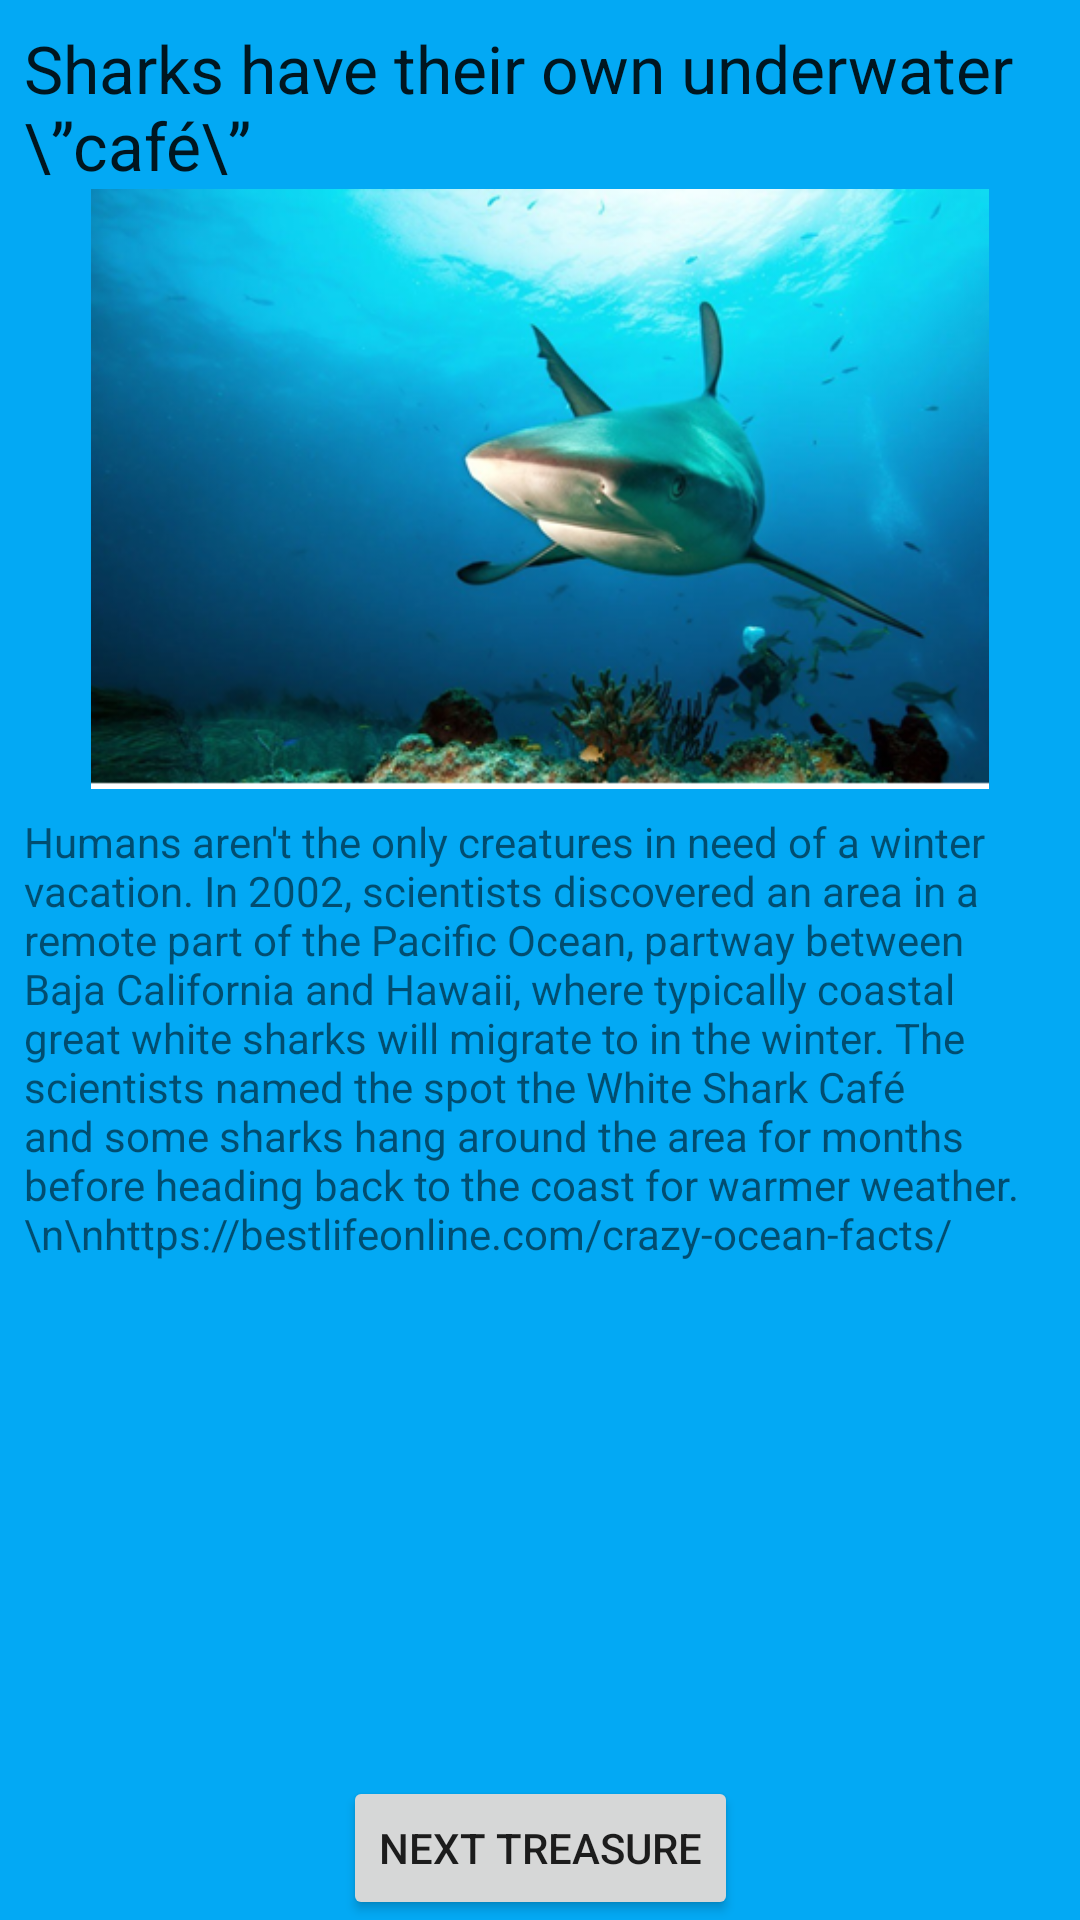

Here is an Android app screen rendered from its layout file. Give the layout XML and the strings, colors and styles it references.
<!-- AndroidManifest.xml: application theme AppTheme -->
<!-- res/layout/activity_c9__child.xml -->
<?xml version="1.0" encoding="utf-8"?>
<androidx.constraintlayout.widget.ConstraintLayout xmlns:android="http://schemas.android.com/apk/res/android"
    xmlns:app="http://schemas.android.com/apk/res-auto"
    xmlns:tools="http://schemas.android.com/tools"
    android:layout_width="match_parent"
    android:layout_height="match_parent"
    tools:context=".C9_Child">

    <ScrollView
        android:layout_width="0dp"
        android:layout_height="0dp"
        android:layout_marginStart="8dp"
        android:layout_marginLeft="8dp"
        android:layout_marginTop="8dp"
        android:layout_marginEnd="8dp"
        android:layout_marginRight="8dp"
        android:layout_marginBottom="8dp"
        app:layout_constraintBottom_toTopOf="@id/generateNextTreasureButton"
        app:layout_constraintEnd_toEndOf="parent"
        app:layout_constraintStart_toStartOf="parent"
        app:layout_constraintTop_toTopOf="parent">

        <LinearLayout
            android:layout_width="match_parent"
            android:layout_height="wrap_content"
            android:orientation="vertical">

            <TextView
                android:id="@+id/title"
                android:layout_width="wrap_content"
                android:layout_height="wrap_content"
                android:text="Sharks have their own underwater \”café\” "
                android:textAppearance="@style/TextAppearance.AppCompat.Large" />


            <ImageView
                android:id="@+id/imageView"
                android:layout_width="wrap_content"
                android:layout_height="200dp"
                android:layout_gravity="center"
                app:layout_constraintHorizontal_bias="0.444"
                app:srcCompat="@drawable/_09a" />
            
            <TextView
                android:id="@+id/dejhg4"
                android:layout_width="wrap_content"
                android:layout_height="wrap_content"
                android:layout_marginTop="8dp"
                android:text="Humans aren't the only creatures in need of a winter vacation. In 2002, scientists discovered an area in a remote part of the Pacific Ocean, partway between Baja California and Hawaii, where typically coastal great white sharks will migrate to in the winter. The scientists named the spot the White Shark Café and some sharks hang around the area for months before heading back to the coast for warmer weather.
\n\nhttps://bestlifeonline.com/crazy-ocean-facts/" />

        </LinearLayout>
    </ScrollView>

    <Button
        android:id="@+id/generateNextTreasureButton"
        android:layout_width="wrap_content"
        android:layout_height="wrap_content"
        android:text="@string/next_treasure_button"
        app:layout_constraintBottom_toBottomOf="parent"
        app:layout_constraintEnd_toEndOf="parent"
        app:layout_constraintStart_toStartOf="parent" />


</androidx.constraintlayout.widget.ConstraintLayout>
<!-- resources referenced by this layout -->
<resources>
  <!-- drawable _09a: png bitmap (drawable, 284357 bytes) -->
  <string name="next_treasure_button">Next Treasure</string>
  <style name="AppTheme" parent="Theme.AppCompat.Light.DarkActionBar">
          
          <item name="colorPrimary">#108CC5</item>108CC5
          <item name="colorPrimaryDark">#2D8C9E</item>
          <item name="android:colorBackground">@color/ocean_deep_blue</item>
          <item name="colorAccent">@color/gray</item>
      </style>
  <color name="ocean_deep_blue">#03A9F4</color>
  <color name="gray">#909597</color>
</resources>
